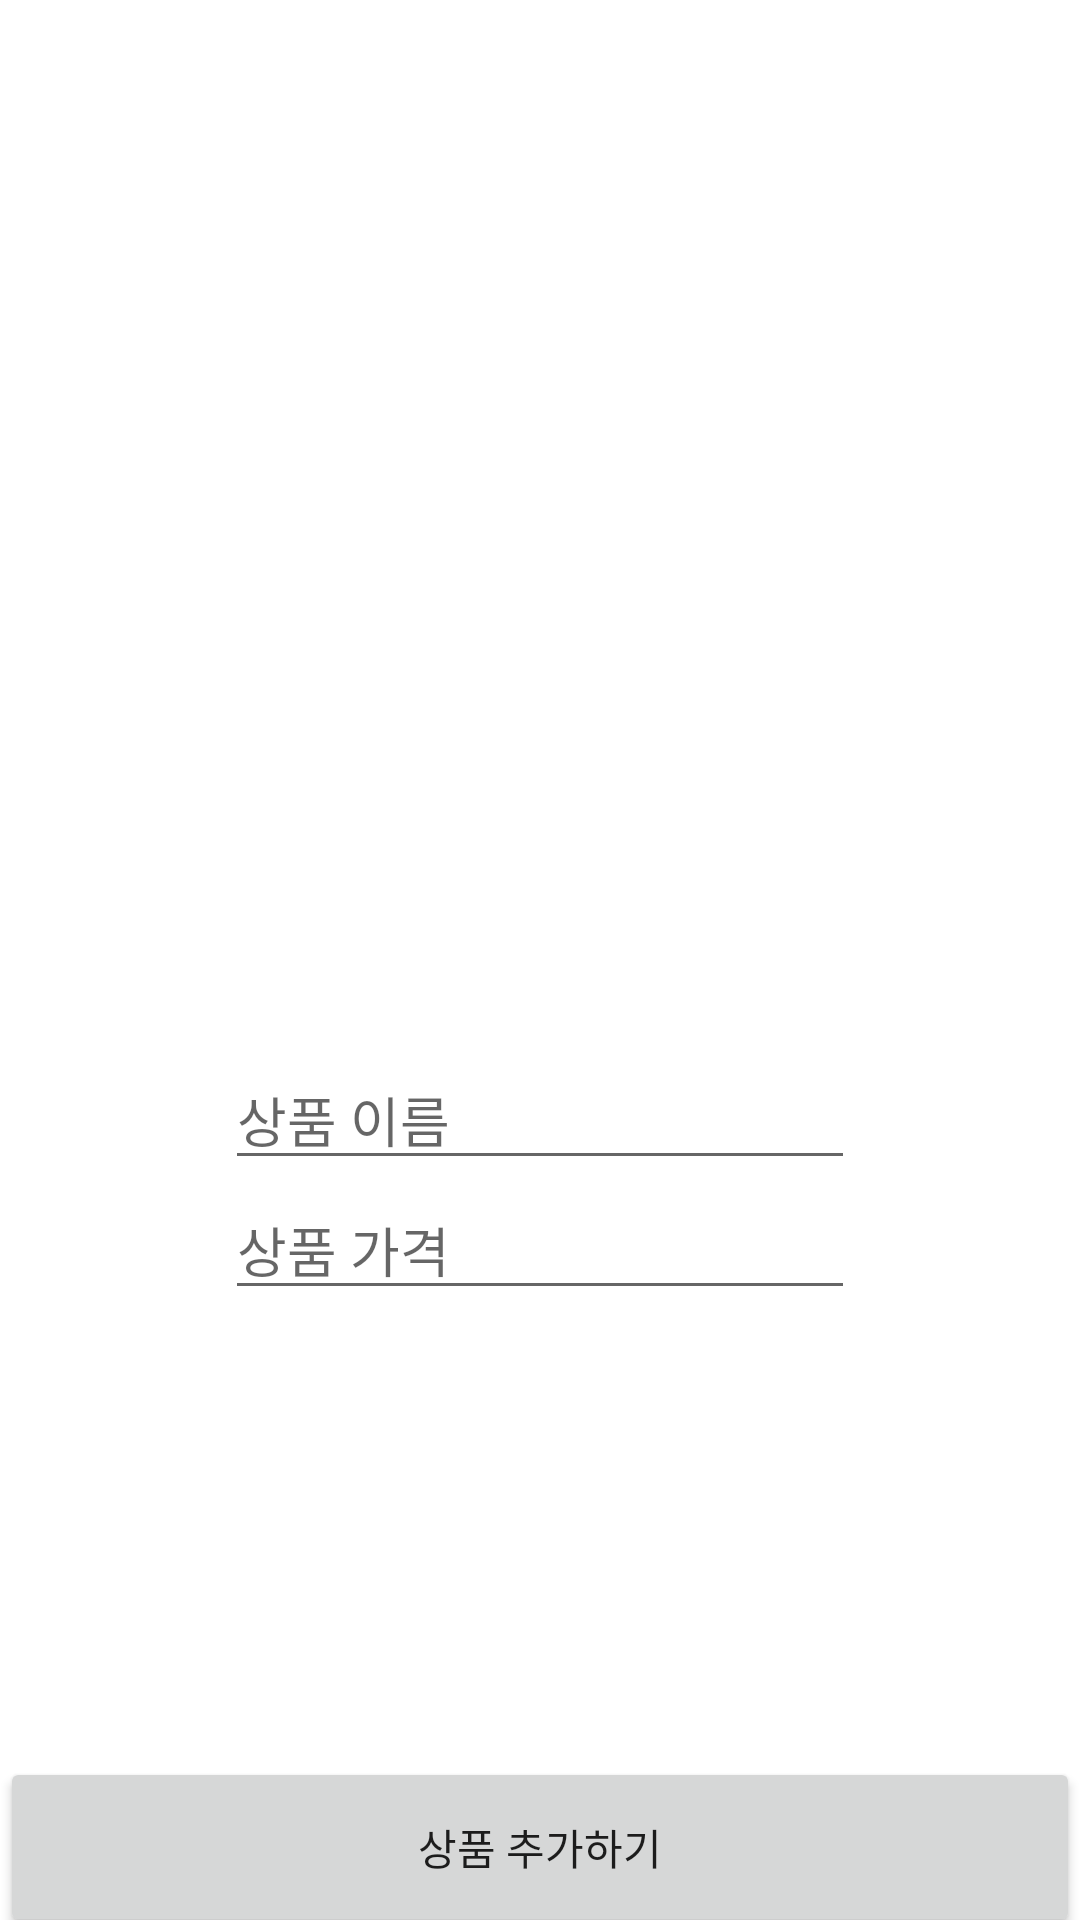

The Android layout XML behind this screen, and the referenced resources:
<!-- AndroidManifest.xml: application theme Theme.ShoppingApp -->
<!-- res/layout/activity_add_item.xml -->
<?xml version="1.0" encoding="utf-8"?>
<androidx.constraintlayout.widget.ConstraintLayout xmlns:android="http://schemas.android.com/apk/res/android"
    xmlns:app="http://schemas.android.com/apk/res-auto"
    xmlns:tools="http://schemas.android.com/tools"
    android:layout_width="match_parent"
    android:layout_height="match_parent"
    tools:context=".AddItemActivity">

    <ImageView
        android:id="@+id/itemImage"
        android:layout_width="200dp"
        android:layout_height="200dp"
        android:layout_marginTop="100dp"
        app:layout_constraintEnd_toEndOf="parent"
        app:layout_constraintStart_toStartOf="parent"
        app:layout_constraintTop_toTopOf="parent"
        android:clickable="true"
        app:srcCompat="@drawable/ic_image" />

    <EditText
        android:id="@+id/editTextAddItemName"
        android:layout_width="wrap_content"
        android:layout_height="wrap_content"
        android:layout_marginTop="50dp"
        android:ems="10"
        android:hint="상품 이름"
        android:inputType="textPersonName"
        app:layout_constraintEnd_toEndOf="@+id/itemImage"
        app:layout_constraintStart_toStartOf="@+id/itemImage"
        app:layout_constraintTop_toBottomOf="@+id/itemImage" />

    <EditText
        android:id="@+id/editTextAddItemPrice"
        android:layout_width="wrap_content"
        android:layout_height="wrap_content"
        android:ems="10"
        android:hint="상품 가격"
        android:inputType="textPersonName"
        app:layout_constraintEnd_toEndOf="@+id/editTextAddItemName"
        app:layout_constraintStart_toStartOf="@+id/editTextAddItemName"
        app:layout_constraintTop_toBottomOf="@+id/editTextAddItemName" />

    <Button
        android:id="@+id/btnAddItem"
        android:layout_width="match_parent"
        android:layout_height="60dp"
        android:layout_marginBottom="-6dp"
        android:ems="15"
        android:text="상품 추가하기"
        app:layout_constraintBottom_toBottomOf="parent"
        app:layout_constraintEnd_toEndOf="parent"
        app:layout_constraintStart_toStartOf="parent" />

</androidx.constraintlayout.widget.ConstraintLayout>
<!-- resources referenced by this layout -->
<resources>
  <style name="Theme.ShoppingApp" parent="Theme.MaterialComponents.DayNight.DarkActionBar">
          
          <item name="colorPrimary">@color/purple_500</item>
          <item name="colorPrimaryVariant">@color/purple_700</item>
          <item name="colorOnPrimary">@color/white</item>
          
          <item name="colorSecondary">@color/teal_200</item>
          <item name="colorSecondaryVariant">@color/teal_700</item>
          <item name="colorOnSecondary">@color/black</item>
          
          <item name="android:statusBarColor" tools:targetApi="l">?attr/colorPrimaryVariant</item>
          
      </style>
  <!-- not gathered from this repository: default colours our renderer supplied (Android Studio template values) -->
  <color name="purple_500">#FF6200EE</color>
  <color name="purple_700">#FF3700B3</color>
  <color name="teal_200">#FF03DAC5</color>
  <color name="teal_700">#FF018786</color>
  <color name="black">#FF000000</color>
  <color name="white">#FFFFFFFF</color>
</resources>
